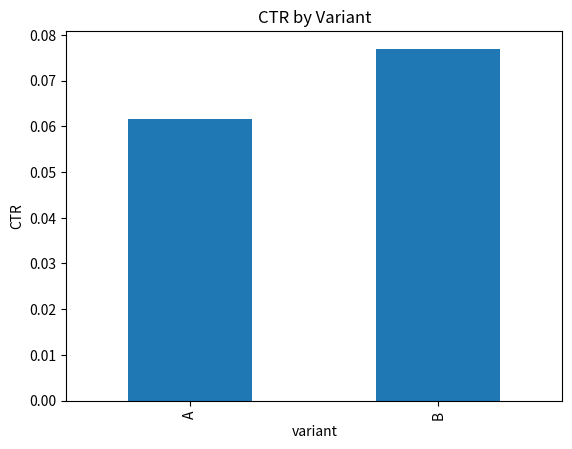

Write the Python code that produced this figure.

import numpy as np, pandas as pd
from scipy import stats
import matplotlib.pyplot as plt

# Simulate data: impressions, clicks, conversions
rng = np.random.default_rng(123)
nA, nB = 2000, 2000
ctrA, ctrB = 0.065, 0.075
convA, convB = 0.12, 0.135  # conversion rate given a click

impressions = pd.DataFrame({
    'variant': ['A']*nA + ['B']*nB,
    'clicked': np.r_[rng.random(nA) < ctrA, rng.random(nB) < ctrB]
})
clicks = impressions[impressions['clicked']].copy()
clicks['converted'] = (rng.random(len(clicks)) < np.where(clicks['variant']=='A', convA, convB))

# CTR
ctr = impressions.groupby('variant')['clicked'].mean().rename('ctr').reset_index()
# CVR conditional on click
cvr = clicks.groupby('variant')['converted'].mean().rename('cvr').reset_index()

print("CTR\n", ctr)
print("\nCVR (given click)\n", cvr)



def two_prop_ztest(success_a, total_a, success_b, total_b):
    p1 = success_a / total_a
    p2 = success_b / total_b
    p = (success_a + success_b) / (total_a + total_b)
    se = (p*(1-p)*(1/total_a + 1/total_b))**0.5
    z = (p1 - p2) / se
    pval = 2 * (1 - stats.norm.cdf(abs(z)))
    return z, pval

a_clicks = impressions.query("variant=='A'")['clicked'].sum()
b_clicks = impressions.query("variant=='B'")['clicked'].sum()
z, pval = two_prop_ztest(a_clicks, nA, b_clicks, nB)
print(f"CTR z={z:.3f}, p={pval:.5f}")



ctr.set_index('variant')['ctr'].plot(kind='bar')
plt.title('CTR by Variant')
plt.ylabel('CTR')
plt.show()
